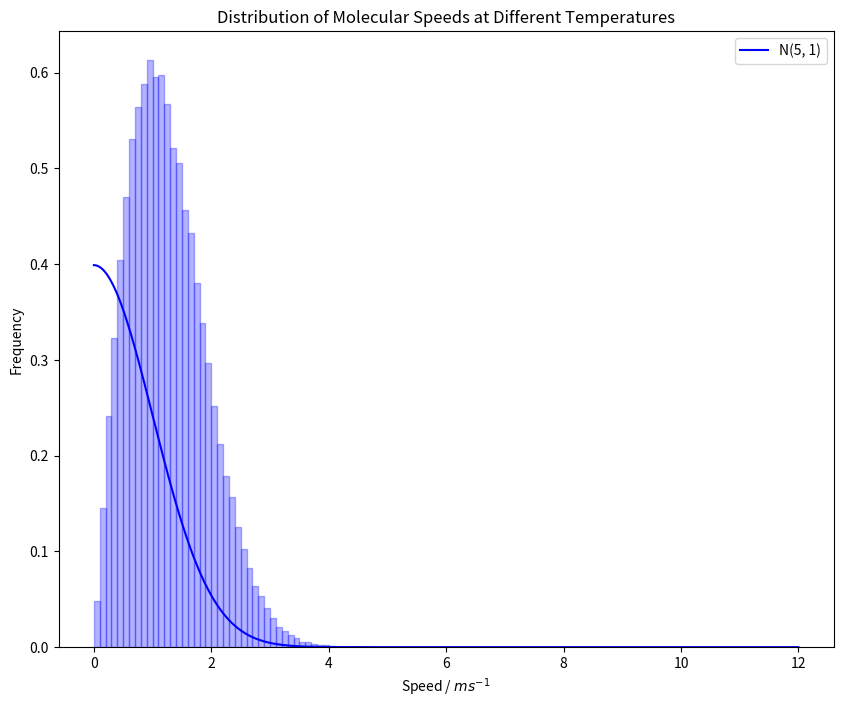

Write Python code to recreate this figure.
import numpy as np
from matplotlib import pyplot as plt
from matplotlib import animation

kb = 3.175E-6  # Hartree atomic units

samp_size = 100000
cmax = 12
x = np.linspace(0, cmax, cmax * 100)

fig = plt.figure(figsize=(10, 8))

# plot of distribution at different temperatures
ax1 = fig.add_subplot(1, 1, 1)
ax1.set_title('Distribution of Molecular Speeds at Different Temperatures')
ax1.set_xlabel('Speed / $ms^{-1}$')
ax1.set_ylabel('Frequency')
binstep = 0.1
bins = np.arange(0, (cmax+binstep), binstep)
sig = 1
mu = 0
pdf = 1/(sig*np.sqrt(2*np.pi)) * np.exp(-0.5*((x-mu)/sig)**2)
ax1.plot(x, pdf, 'b', label=f'N(5, 1)')

c_samp = np.linalg.norm(np.random.normal(loc=mu, scale=sig, size=(samp_size, 2)), axis=1)
freq, edges = np.histogram(c_samp, bins)
freq = freq / np.sum(freq) / binstep  # normalize the counts to sum to 1
ax1.bar(edges[:-1], freq, width=np.diff(edges), ec='b', fc='b', alpha=0.3, align="edge")
ax1.legend()

plt.show()